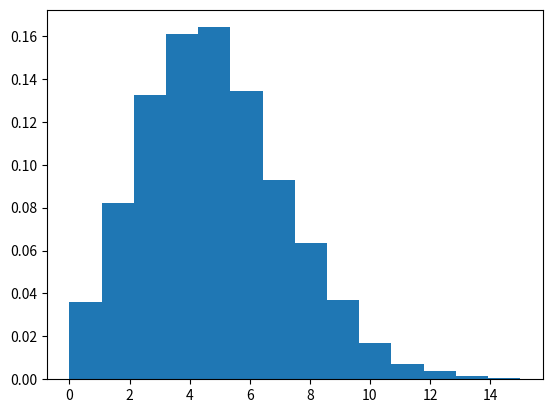

Write Python code to recreate this figure. (Note: this script raises an exception after producing the figure.)
import numpy as np
import matplotlib.pyplot as plt


s = np.random.poisson(5, 10000)
count, bins, ignored = plt.hist(s, 14, density=True)
plt.savefig("output/test2.png")
plt.show()
